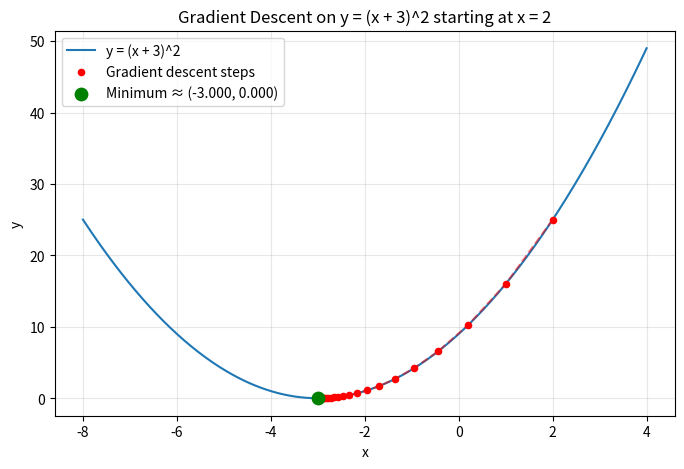

Source code (Python):
import numpy as np
import matplotlib.pyplot as plt

def f(x):
    return (x + 3) ** 2

def df(x):
    return 2 * (x + 3)


def gradient_descent(start_x, learning_rate=0.1, precision=1e-6, max_iters=10000):
    x = start_x
    history = [x]
    for i in range(max_iters):
        prev_x = x
        x = x - learning_rate * df(x)
        history.append(x)
        if abs(x - prev_x) < precision:
            break
    return x, i + 1, history


x_min, iters, path = gradient_descent(start_x=2, learning_rate=0.1)
print(f"Local minimum occurs at x = {x_min:.6f}")
print(f"Minimum value of y      = {f(x_min):.10f}")
print(f"Number of iterations    = {iters}")


print(f"{'Iter':>4} | {'x':>10} | {'y = (x+3)^2':>12} | {'gradient':>10}")
print("-" * 46)
for i, xv in enumerate(path[:11]):
    print(f"{i:>4} | {xv:>10.5f} | {f(xv):>12.5f} | {df(xv):>10.5f}")
print("  ...")


xs = np.linspace(-8, 4, 400)
plt.figure(figsize=(8, 5))
plt.plot(xs, f(xs), label='y = (x + 3)^2')
plt.scatter(path, [f(p) for p in path], color='red', s=20, zorder=3, label='Gradient descent steps')
plt.plot(path, [f(p) for p in path], 'r--', alpha=0.5)
plt.scatter([x_min], [f(x_min)], color='green', s=80, zorder=4, label=f'Minimum ≈ ({x_min:.3f}, {f(x_min):.3f})')
plt.xlabel('x'); plt.ylabel('y'); plt.title('Gradient Descent on y = (x + 3)^2 starting at x = 2')
plt.legend(); plt.grid(alpha=0.3); plt.show()


# Effect of Learning Rate
for lr in [0.01, 0.05, 0.1, 0.5, 0.9]:
    xm, it, _ = gradient_descent(2, learning_rate=lr)
    print(f"learning rate = {lr:<5} -> x_min = {xm:.6f}, iterations = {it}")
